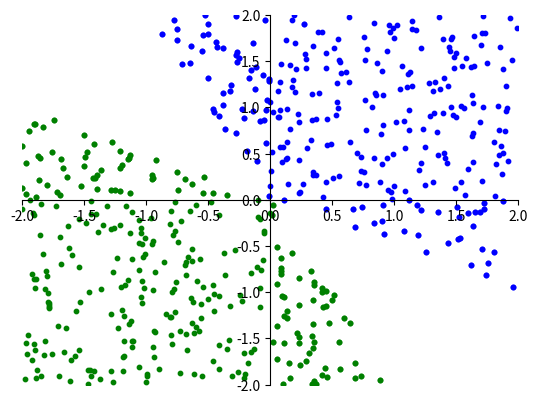

Recreate this plot in Python.
"""
autorzy:
[redacted]
[redacted]
"""

import numpy as np
import matplotlib.pyplot as plt

"""

Funkcja generująca nam zestaw danych testowych:

-> dwie grupy punktow - jedna w cwiartce I, druga w cwiartce III
-> dodatkowo punkty z obu grup wchodzace do cwiartki II i IV

"""

# Kazda z grup dzielimy na 3 cwiartki:
# a1(I), a2(II), a3(IV)
# b1(III), b2(II), b3(IV)
# i losujemy dla kazdej cwiartki punkty

a1 = 2*(np.random.rand(200,2))
a2 = 2*(np.random.rand(200,2))
a3 = 2*(np.random.rand(200,2))
b1 = -2*(np.random.rand(200,2))
b2 = -2*(np.random.rand(200,2))
b3 = -2*(np.random.rand(200,2))

# Zamiana wspolrzednych tak, aby punkty 
# z danego obszaru znajdowaly sie w 
# odpowiedniej cwiartce
for x in a2[:]:
    x[1] = x[1]*(-1)
    
for x in a3[:]:
    x[0] = x[0]*(-1)

for x in b2[:]:
    x[1] = x[1]*(-1)

for x in b3[:]:
    x[0] = x[0]*(-1)

# Za pomoca funkcji y = -0.5*x oraz y=2*x 
# ograniczamy zbior punktow poprzez dodanie
# spelniajacych zalozenia do nowej tabeli bis
a2bis = []
for x in a2:
    if(x[1]>=(-0.5 * x[0])):
        a2bis.append(x)

a3bis = []
for x in a3:
    if(x[1]>=(-2 * x[0])):
        a3bis.append(x)   
        
b2bis = []
for x in b2:
    if(x[1]<(-0.5 * x[0])):
        b2bis.append(x)

b3bis = []
for x in b3:
    if(x[1]<(-2 * x[0])):
        b3bis.append(x)

# 
for i in range(0,len(a2bis),1):
    a1 = np.vstack([a1, a2bis[i]])
for i in range(0,len(a3bis),1):
    a1 = np.vstack([a1, a3bis[i]])

a1 = np.append(a1, np.ones((len(a1), 1)), axis=1)
a1

for i in range(0,len(b2bis),1):
    b1 = np.vstack([b1, b2bis[i]])
for i in range(0,len(b3bis),1):
    b1 = np.vstack([b1, b3bis[i]])

b1 = np.append(b1, np.zeros((len(b1), 1)), axis=1)
b1

fig = plt.figure()
ax = fig.add_subplot(1, 1, 1)
ax.spines['left'].set_position('center')
ax.spines['bottom'].set_position('center')
ax.spines['right'].set_color('none')
ax.spines['top'].set_color('none')
ax.xaxis.set_ticks_position('bottom')
ax.yaxis.set_ticks_position('left')
ax.set_xlim(-2,2)
ax.set_ylim(-2,2)

for x in a1:
    plt.scatter(x[0],x[1], s=10, c="blue")
for x in a2bis:
    plt.scatter(x[0],x[1], s=10, c="blue")
for x in a3bis:
    plt.scatter(x[0],x[1], s=10, c="blue")
for x in b1:
    plt.scatter(x[0],x[1], s=10, c="green")
for x in b2bis:
    plt.scatter(x[0],x[1], s=10, c="green")
for x in b3bis:
    plt.scatter(x[0],x[1], s=10, c="green")
plt.show()
